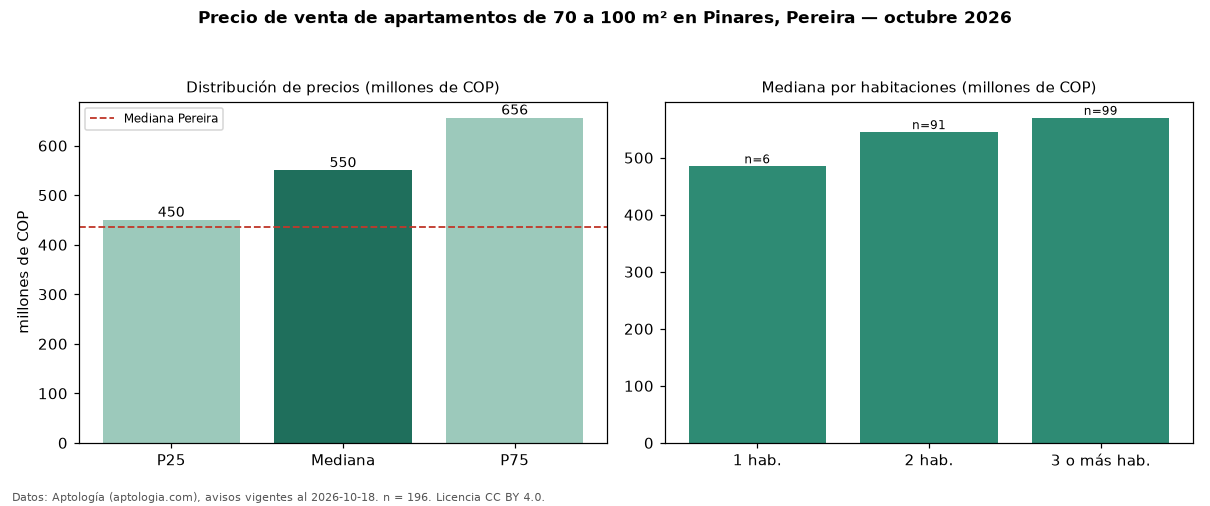

The table this chart was drawn from, first rows:
seccion, metrica, valor, moneda, n
filtro, area3, de 70 a 100 m², , 196
precio, p25, 450000000, COP, 196
precio, mediana, 550000000, COP, 196
precio, p75, 656250000, COP, 196
precio, minimo, 265000000, COP, 196
precio, maximo, 1018000000, COP, 196
m2, mediana_precio_m2, 6639653, COP, 196
m2, area_mediana_m2, 85.0, m2, 196
admin, mediana_admin_mes, 456000, COP, 137
banos, mediana_banos, 2.0, , 
parqueadero, pct_con_parqueadero, 100.0, %, 194
estrato, estrato_mas_frecuente, 6, , 194
habitaciones, 1, 485000000, COP, 6
habitaciones, 2, 545000000, COP, 91
habitaciones, 3+, 570000000, COP, 99
ciudad, mediana_ciudad_referencia, 435000000, COP, 
ciudad, mediana_m2_ciudad, 5500000, COP, 
fuente, fecha_datos, 2026-10-18, , 
fuente, atribucion, https://www.aptologia.com/venta/pereira/…, , 
fuente, licencia, CC BY 4.0, , 
